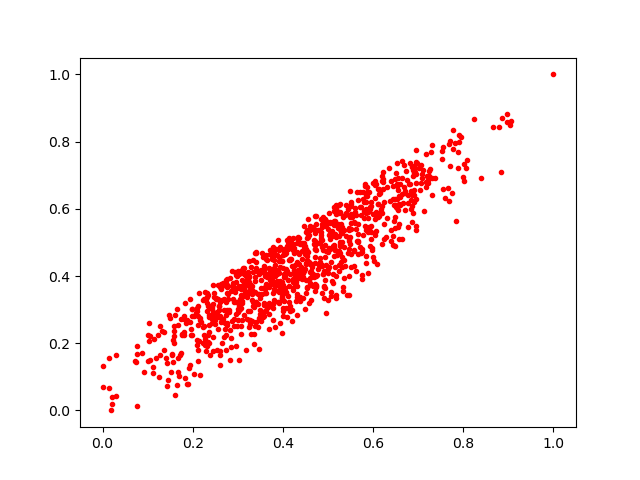

The table this chart was drawn from, first rows:
0.27668786, 0.37222448
0.4237, 0.4826
0.3091, 0.3259
0.1222, 0.2232
0.5466, 0.5386
0.806, 0.7205
0.6902, 0.6559
0.3024, 0.3116
0.07376, 0.1427
0.5102, 0.4896
0.6391, 0.536
0.696, 0.5378
0.5891, 0.4087
0.4609, 0.4364
0.4877, 0.5559
0.000925, 0.0707
0.5582, 0.5607
0.3921, 0.4766
0.2364, 0.277
0.3773, 0.3771
0.3591, 0.2943
0.7087, 0.7028
0.6028, 0.4433
0.5027, 0.5881
0.1275, 0.2498
0.4388, 0.3373
0.3586, 0.3636
0.3257, 0.2483
0.4503, 0.4805
0.651, 0.7064
0.1453, 0.09036
0.4717, 0.5039
0.2599, 0.1347
0.4409, 0.427
0.2427, 0.3089
0.3128, 0.4056
0.5125, 0.4583
0.5345, 0.3928
0.5288, 0.535
0.1582, 0.2505
0.1569, 0.2096
0.2723, 0.2602
0.3485, 0.3358
0.3721, 0.4654
0.6508, 0.605
0.5064, 0.4426
0.4047, 0.3962
0.4146, 0.4487
0.4368, 0.4654
0.4882, 0.5766
0.7057, 0.6761
0.4491, 0.4642
0.6794, 0.6725
0.2751, 0.2527
0.4025, 0.481
0.5276, 0.5386
0.224, 0.2526
0.3671, 0.4006
0.462, 0.3294
0.3644, 0.405
0.4185, 0.45
... 941 more rows
